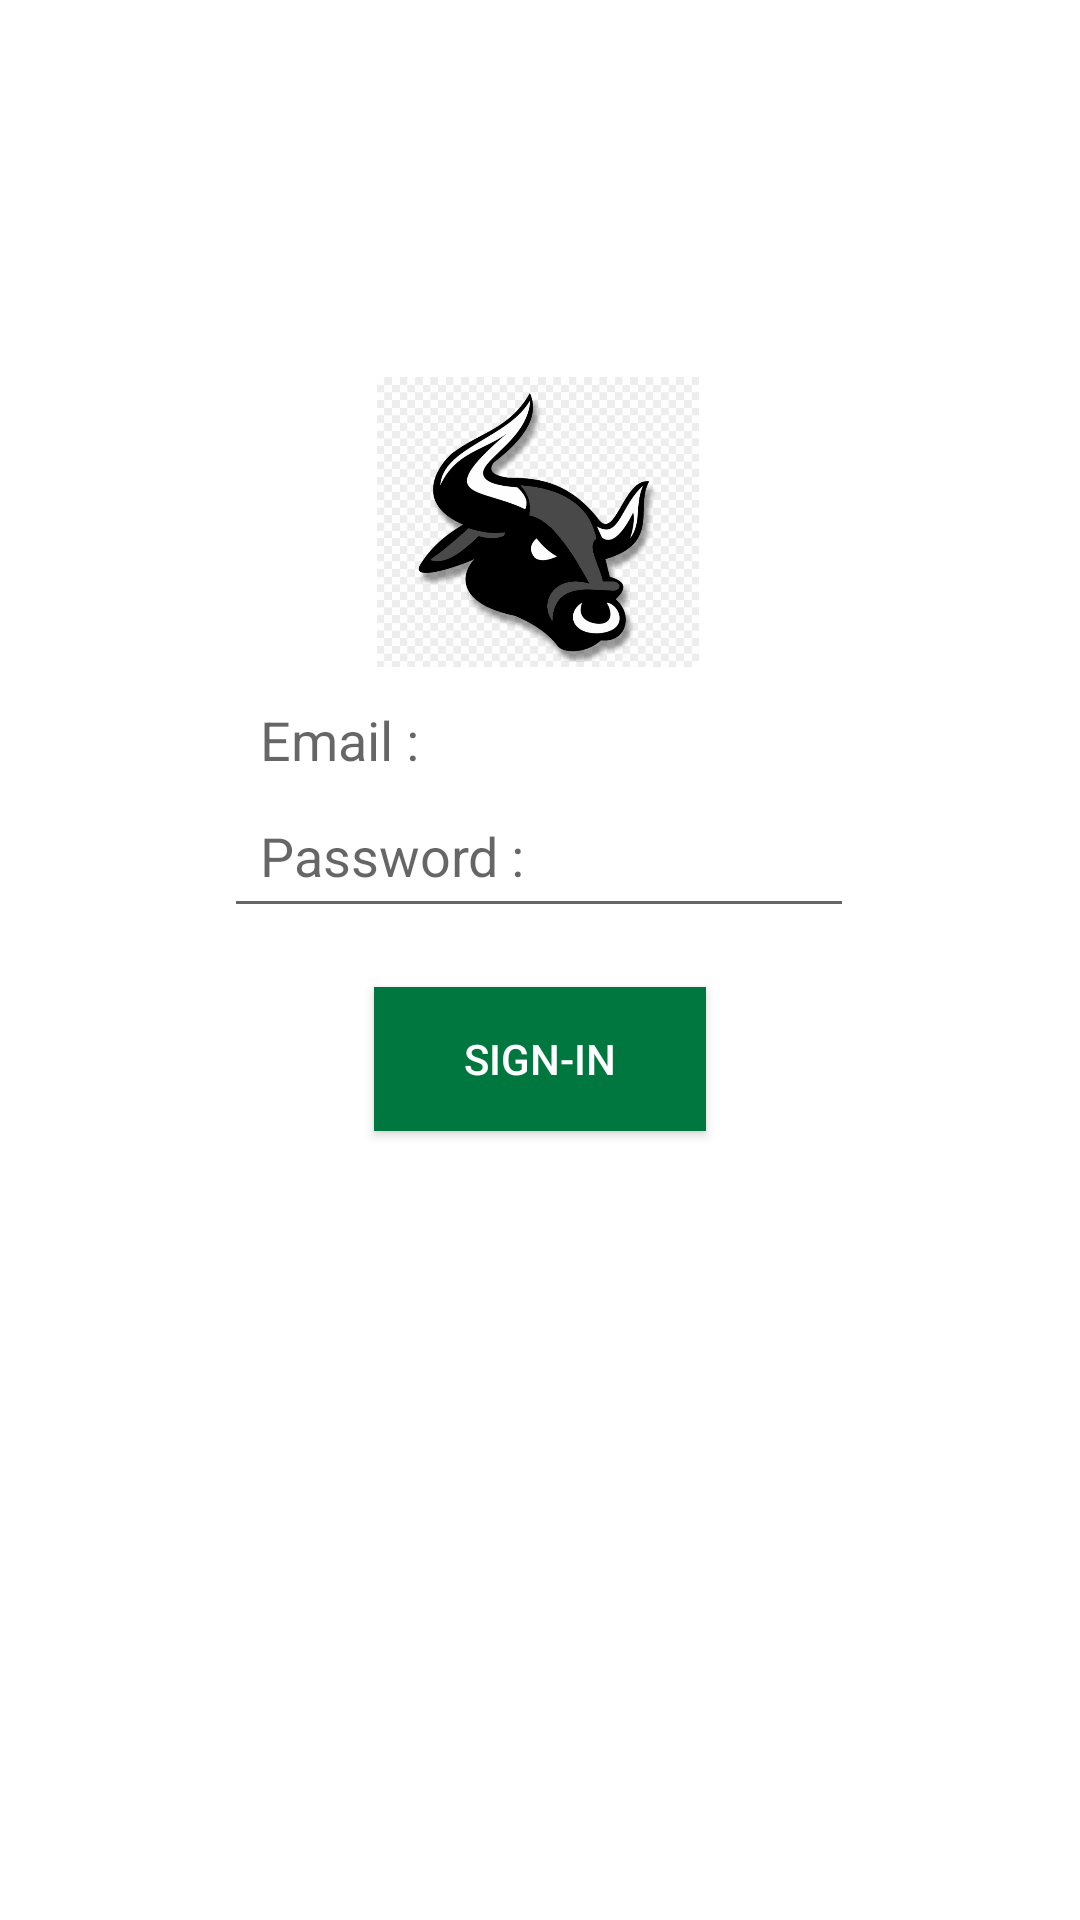

Layout XML and referenced resources for this Android screen:
<!-- AndroidManifest.xml: application theme Theme.Yah -->
<!-- res/layout/activity_main.xml -->
<?xml version="1.0" encoding="utf-8"?>
<androidx.constraintlayout.widget.ConstraintLayout xmlns:android="http://schemas.android.com/apk/res/android"
    xmlns:app="http://schemas.android.com/apk/res-auto"
    xmlns:tools="http://schemas.android.com/tools"
    android:layout_width="match_parent"
    android:layout_height="match_parent"
    tools:context=".MainActivity">

    <ImageView
        android:id="@+id/imageView"
        android:layout_width="146dp"
        android:layout_height="100dp"
        app:layout_constraintBottom_toBottomOf="parent"
        app:layout_constraintEnd_toEndOf="parent"
        app:layout_constraintHorizontal_bias="0.497"
        app:layout_constraintStart_toStartOf="parent"
        app:layout_constraintTop_toTopOf="parent"
        app:layout_constraintVertical_bias="0.233"
        app:srcCompat="@drawable/login"
        android:contentDescription="@string/todo" />

    <EditText
        android:id="@+id/edEmail"
        android:layout_width="wrap_content"
        android:layout_height="wrap_content"
        android:layout_marginStart="16dp"
        android:layout_marginLeft="16dp"
        android:layout_marginEnd="16dp"
        android:layout_marginRight="16dp"
        android:autofillHints=""
        android:background="#ffffff"
        android:ems="10"
        android:hint="@string/tEmail"
        android:inputType="textPersonName"
        android:padding="12dp"
        app:layout_constraintBottom_toBottomOf="parent"
        app:layout_constraintEnd_toEndOf="parent"
        app:layout_constraintHorizontal_bias="0.497"
        app:layout_constraintStart_toStartOf="parent"
        app:layout_constraintTop_toTopOf="parent"
        app:layout_constraintVertical_bias="0.376" />

    <EditText
        android:id="@+id/edPassword"
        android:layout_width="wrap_content"
        android:layout_height="wrap_content"
        android:layout_marginStart="16dp"
        android:layout_marginLeft="16dp"
        android:layout_marginEnd="16dp"
        android:layout_marginRight="16dp"
        android:ems="10"
        android:hint="@string/tPassword"
        android:inputType="textPassword"
        android:padding="12dp"
        app:layout_constraintBottom_toBottomOf="parent"
        app:layout_constraintEnd_toEndOf="parent"
        app:layout_constraintHorizontal_bias="0.497"
        app:layout_constraintStart_toStartOf="parent"
        app:layout_constraintTop_toTopOf="parent"
        app:layout_constraintVertical_bias="0.441"
        android:autofillHints="" />

    <Button
        android:id="@+id/btSignin"
        android:layout_width="wrap_content"
        android:layout_height="wrap_content"
        android:layout_marginStart="16dp"
        android:layout_marginLeft="16dp"
        android:layout_marginEnd="16dp"
        android:layout_marginRight="16dp"
        android:background="#00773F"
        android:paddingLeft="30dp"
        android:paddingRight="30dp"
        android:text="@string/bsignin"
        android:textColor="#ffffff"
        app:layout_constraintBottom_toBottomOf="parent"
        app:layout_constraintEnd_toEndOf="parent"
        app:layout_constraintStart_toStartOf="parent"
        app:layout_constraintTop_toTopOf="parent"
        app:layout_constraintVertical_bias="0.556" />

</androidx.constraintlayout.widget.ConstraintLayout>
<!-- resources referenced by this layout -->
<resources>
  <!-- drawable login: png bitmap (drawable-v24, 132037 bytes) -->
  <string name="bsignin">Sign-In</string>
  <string name="tEmail">Email : </string>
  <string name="tPassword">Password : </string>
  <string name="todo">TODO</string>
  <style name="Theme.Yah" parent="Theme.MaterialComponents.DayNight.DarkActionBar">
          
          <item name="colorPrimary">@color/purple_500</item>
          <item name="colorPrimaryVariant">@color/purple_700</item>
          <item name="colorOnPrimary">@color/white</item>
          
          <item name="colorSecondary">@color/teal_200</item>
          <item name="colorSecondaryVariant">@color/teal_700</item>
          <item name="colorOnSecondary">@color/black</item>
          
          <item name="android:statusBarColor" tools:targetApi="l">?attr/colorPrimaryVariant</item>
          
      </style>
  <!-- not gathered from this repository: default colours our renderer supplied (Android Studio template values) -->
  <color name="purple_500">#FF6200EE</color>
  <color name="purple_700">#FF3700B3</color>
  <color name="teal_200">#FF03DAC5</color>
  <color name="teal_700">#FF018786</color>
  <color name="black">#FF000000</color>
  <color name="white">#FFFFFFFF</color>
</resources>
